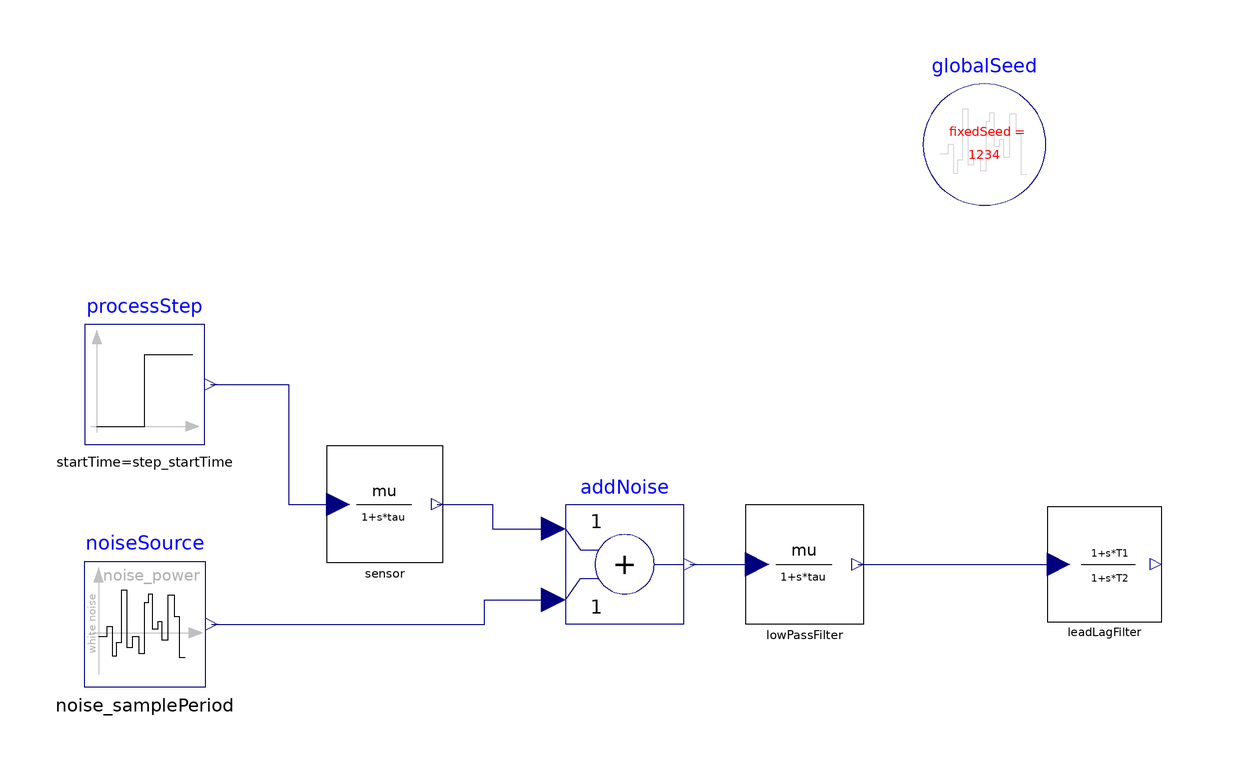

The Modelica model whose source follows is shown above as a component diagram (icons at their Placement, wires along their Line points).

model LeadLagFilter
  "Noisy sensor with low-pass filter and lead-lag speed recovery"
  extends Modelica.Icons.Example;

  // Required for MSL BandLimitedWhiteNoise; fixed seed ensures reproducible runs
  inner Modelica.Blocks.Noise.GlobalSeed globalSeed(fixedSeed = 1234)
    annotation (Placement(transformation(extent={{59.76,59.89},{80.24,80.11}},rotation = 0.0,origin = {0.0,0.0})));

  // ---- Process signal ----
  parameter Real step_height    = 10.0 "Height of the process step"
    annotation(Dialog(group = "Process signal"));
  parameter Real step_startTime = 10.0 "Start time of the process step [s]"
    annotation(Dialog(group = "Process signal"));

  // ---- Sensor ----
  parameter Real tau_sensor = 0.5
    "Sensor first-order time constant [s]"
    annotation(Dialog(group = "Sensor"));

  // ---- Noise ----
  parameter Real noise_samplePeriod = 0.05
    "Noise sample period [s]; recommended << tau_sensor"
    annotation(Dialog(group = "Noise"));
  parameter Real noise_power = 0.02
    "Noise power spectral density [1/Hz]; sigma = sqrt(noise_power/noise_samplePeriod)"
    annotation(Dialog(group = "Noise"));

  // ---- Low-pass filter ----
  parameter Real process_offset = 10.0
    "Low-pass filter time constant [s]; 10 x tau_sensor — strong noise rejection"
    annotation(Dialog(group = "Low-pass filter"));


  // ---- Observable signals ----
  output Real noisySignal   = addNoise.y      "Noisy sensor measurement";
  output Real lowPassOutput = lowPassFilter.y "Smooth but slow LP output";
  output Real leadLagOutput = leadLagFilter.y "Speed-recovered lead-lag output";

  // ---- Components ----
  Modelica.Blocks.Sources.Step processStep(
    height    = step_height,
    offset=process_offset,
    startTime = step_startTime)
    annotation (Placement(transformation(extent={{-80.0,20.0},{-60.0,40.0}},rotation = 0.0,origin = {0.0,0.0})));

  LinearSystems.Continuous.FirstOrder sensor(
    tau     = tau_sensor,
    mu      = 1,
    y_start=process_offset)
    annotation (Placement(transformation(extent={{-39.71,0.29},{-20.29,19.71}},rotation = 0.0,origin = {0.0,0.0})));

  Modelica.Blocks.Noise.BandLimitedWhiteNoise noiseSource(
    samplePeriod = noise_samplePeriod,
    noisePower   = noise_power)
    annotation (Placement(transformation(extent={{-80.15,-20.4},{-59.85,0.4}},rotation = 0.0,origin = {0.0,0.0})));

  Modelica.Blocks.Math.Add addNoise(k1 = 1, k2 = 1)
    annotation (Placement(transformation(extent={{0.1,-9.9},{19.9,9.9}},rotation = 0.0,origin = {0.0,0.0})));

  LinearSystems.Continuous.FirstOrder lowPassFilter(
    tau=2,
    mu      = 1,
    y_start=process_offset)
    annotation (Placement(transformation(extent={{30.1,-9.9},{49.9,9.9}},rotation = 0.0,origin = {0.0,0.0})));

  LinearSystems.Continuous.LeadLag leadLagFilter(
    T1=2,
    T2=0.5,
    mu      = 1,
    y_start=-30)
    annotation (Placement(transformation(extent={{80.44,-9.56},{99.56,9.56}},rotation = 0.0,origin = {0.0,0.0})));

equation
  connect(processStep.y, sensor.u) annotation (Line(
      points={{-59,30},{-46,30},{-46,10},{-37.77,10}},
      color={0,0,127},
      smooth=Smooth.None));
  connect(noiseSource.y, addNoise.u2) annotation (Line(
      points={{-58.83,-10},{-13.34,-10},{-13.34,-5.94},{-1.88,-5.94}},
      color={0,0,127},
      smooth=Smooth.None));
  connect(addNoise.y, lowPassFilter.u) annotation (Line(
      points={{20.89,0},{32.08,0}},
      color={0,0,127},
      smooth=Smooth.None));
  connect(lowPassFilter.y, leadLagFilter.u) annotation (Line(
      points={{48.91,0},{82.35,0}},
      color={0,0,127},
      smooth=Smooth.None));

  connect(sensor.y, addNoise.u1) annotation (Line(points={{-21.26,10},{-12,10},{-12,5.94},{-1.88,5.94}}, color={0,0,127}));
  annotation (
    Diagram(coordinateSystem(
        preserveAspectRatio=false,
        extent={{-100,-100},{100,100}})),
    experiment(StopTime=120, Tolerance=1e-6),
    experimentSetupOutput,
    Documentation(info="
  <HTML>
  <h4>Description</h4>
  <p>
  This example demonstrates a three-stage industrial signal-conditioning chain.
  The process signal is a step from <code>process_offset</code> to
  <code>process_offset + step_height</code> (default: 10 to 20) starting at
  <code>step_startTime = 10 s</code>:
  </p>
  <ol>
    <li><b>Noisy sensor model</b> — the process step passes through a first-order lag
        (<code>tau_sensor = 0.5 s</code>), representing a fast sensor such as a
        pressure transducer or RTD in direct contact. Band-limited white noise is
        added at the sensor output, representing electrical and quantisation noise;
        with the default settings &sigma;&nbsp;&asymp;&nbsp;0.63 (relative to a
        step height of 10).</li>
    <li><b>Low-pass filter</b> — a first-order lag with <code>&tau; = 2 s</code>
        (four times the sensor time constant) attenuates the noise at the cost of
        a slower response: the 5-tau settling time grows to approximately
        10&nbsp;s.</li>
    <li><b>Lead-lag filter</b> — with zero time constant <code>T1 = 2 s</code>
        and pole time constant <code>T2 = 0.5 s</code>, the zero exactly cancels
        the low-pass pole and the new pole matches the sensor dynamics.
        The cascaded LP&nbsp;+&nbsp;lead-lag transfer function simplifies to
        <pre>
   1/(1 + 2s)   (1 + 2s)       1
  ----------- &times; --------- = ---------
       1        (1 + 0.5s)   1 + 0.5s</pre>
        recovering the response speed of the sensor alone while retaining the
        noise reduction provided by the low-pass stage.</li>
  </ol>
  <h4>Suggested plot variables</h4>
  <ul>
    <li><code>processStep.y</code> &mdash; ideal reference (noise-free, no lag)</li>
    <li><code>noisySignal</code> &mdash; raw noisy sensor measurement</li>
    <li><code>lowPassOutput</code> &mdash; smooth but slow LP output</li>
    <li><code>leadLagOutput</code> &mdash; speed-recovered lead-lag output</li>
  </ul>
  <h4>Parameter choices</h4>
  <TABLE BORDER=1 CELLSPACING=0 CELLPADDING=2>
  <TR bgcolor=#e0e0e0><TH>Parameter</TH><TH>Value</TH><TH>Justification</TH></TR>
  <tr><td>process_offset</td><td>10.0</td>
      <td>Initial steady-state value; used as step offset and filter initial
          conditions so the simulation starts at steady state</td></tr>
  <tr><td>step_height</td><td>10.0</td>
      <td>Step magnitude; signal moves from 10 to 20</td></tr>
  <tr><td>step_startTime</td><td>10 s</td>
      <td>Allows the initial transient to settle before the step occurs</td></tr>
  <tr><td>tau_sensor</td><td>0.5 s</td>
      <td>Fast sensor (e.g. pressure transducer); dominant pole at 2 rad/s</td></tr>
  <tr><td>noise_samplePeriod</td><td>0.05 s</td>
      <td>20 Hz &mdash; 40&times; above sensor bandwidth;
          &sigma;&nbsp;=&nbsp;sqrt(0.02/0.05)&nbsp;&asymp;&nbsp;0.63</td></tr>
  <tr><td>noise_power</td><td>0.02</td>
      <td>Moderately strong noise; clearly visible relative to a step of 10</td></tr>
  <tr><td>lowPassFilter.tau</td><td>2 s</td>
      <td>4&times; tau_sensor &mdash; good noise rejection; pole at 0.5 rad/s</td></tr>
  <tr><td>leadLagFilter.T1</td><td>2 s</td>
      <td>Zero exactly cancels the LP pole at &tau;&nbsp;=&nbsp;2 s</td></tr>
  <tr><td>leadLagFilter.T2</td><td>0.5 s</td>
      <td>Pole matches sensor dynamics; net cascade &asymp; 1/(1&nbsp;+&nbsp;0.5s)</td></tr>
  </TABLE>
  <h4>References</h4>
  <dl>
    <dt>Tore H&auml;gglund:</dt>
    <dd><em>Process Control in Practice</em>, De Gruyter, 2023.
        ISBN 978-3-11-110372-3.</dd>
  </dl>
  </HTML>",
    revisions="<html>
<dl><dt>Industrial Control Systems : 2026</dt>
<dl><dt>List of revisions:</dt>
<p><ul>
<li>19 March 2026 (author: H. Tummescheit)</li>
</ul></p>
</dl></html>"));
end LeadLagFilter;